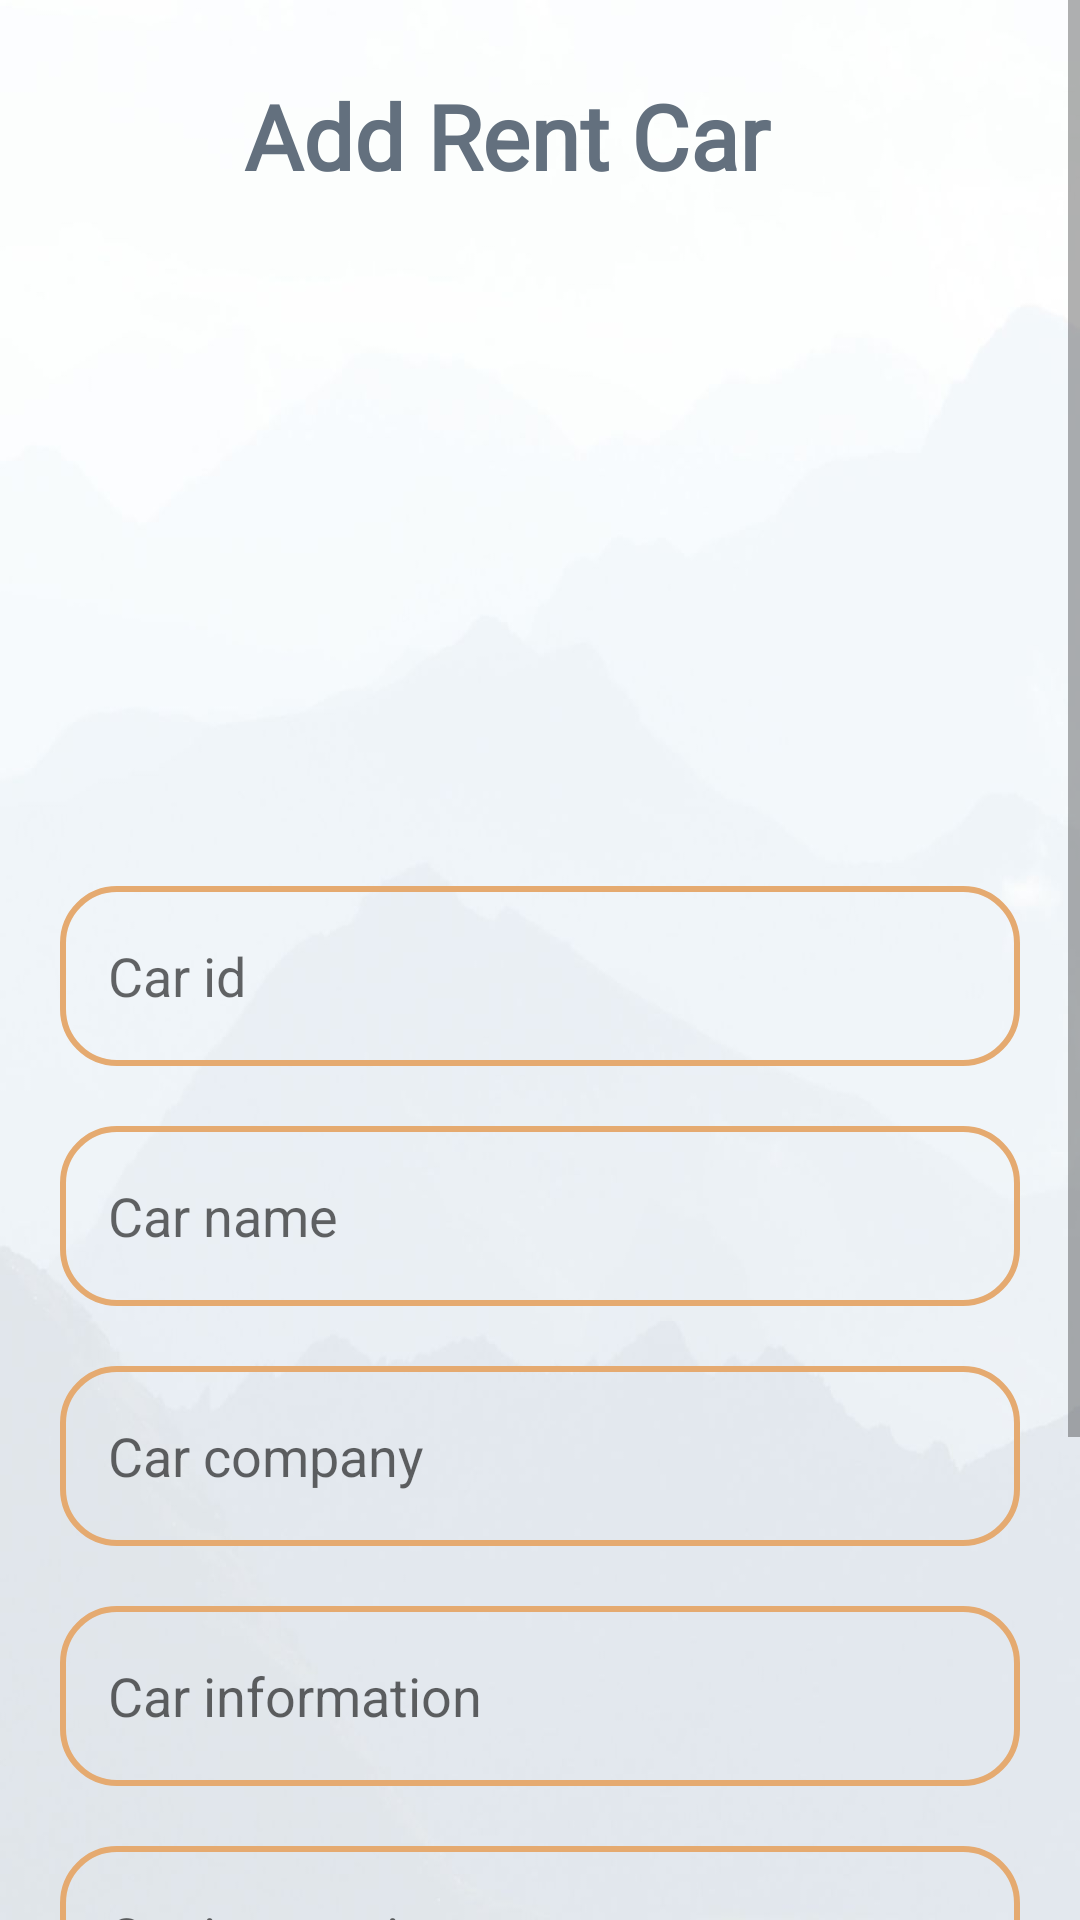

This screen was rendered from an Android layout file. Write that file and the resources it references.
<!-- AndroidManifest.xml: application theme Theme.Qabas18F17994 -->
<!-- res/layout/rent_car_add.xml -->
<?xml version="1.0" encoding="utf-8"?>
<ScrollView
    xmlns:android="http://schemas.android.com/apk/res/android"
    xmlns:app="http://schemas.android.com/apk/res-auto"
    xmlns:tools="http://schemas.android.com/tools"
    android:layout_width="match_parent"
    android:layout_height="match_parent"
    android:orientation="vertical"
    android:background="@drawable/ba"
    tools:context=".rent_car_add">



    <LinearLayout
        android:layout_width="match_parent"
        android:layout_height="wrap_content"
        android:orientation="vertical"
        android:layout_marginBottom="50dp"
        android:layout_marginTop="5dp"
        android:layout_gravity="center_horizontal"
        android:padding="20dp">


        <TextView

            android:layout_width="match_parent"
            android:layout_height="wrap_content"
            android:fontFamily="@font/candal"
            android:textAlignment="center"
            android:text="Add Rent Car   "
            android:textColor="@color/mggg"
            android:textSize="30sp"
            android:textStyle="bold" />

        <ImageView
            android:id="@+id/upolode_RC_img"
            android:layout_width="match_parent"
            android:layout_height="200dp"
            android:src="@drawable/uplode_icon2"
            android:layout_marginTop="10dp"
            android:scaleType="fitXY"/>


        <EditText
            android:id="@+id/RC_id"
            android:layout_width="match_parent"
            android:layout_height="60dp"
            android:background="@drawable/custom_edittext"
            android:layout_marginTop="20dp"
            android:padding="16dp"
            android:hint="Car id "
            android:gravity="start|center_vertical"
            android:textColor="@color/black"
            />

        <EditText
            android:id="@+id/RC_name"
            android:layout_width="match_parent"
            android:layout_height="60dp"
            android:background="@drawable/custom_edittext"
            android:layout_marginTop="20dp"
            android:padding="16dp"
            android:hint="Car name "
            android:gravity="start|center_vertical"
            android:textColor="@color/black"
            />


        <EditText
            android:id="@+id/RC_company"
            android:layout_width="match_parent"
            android:layout_height="60dp"
            android:background="@drawable/custom_edittext"
            android:layout_marginTop="20dp"
            android:padding="16dp"
            android:hint="Car company  "
            android:gravity="start|center_vertical"
            android:textColor="@color/black"
            />

        <EditText
            android:id="@+id/RC_information"
            android:layout_width="match_parent"
            android:layout_height="60dp"
            android:background="@drawable/custom_edittext"
            android:layout_marginTop="20dp"
            android:padding="16dp"
            android:hint="Car information "
            android:gravity="start|center_vertical"
            android:textColor="@color/black"
            />

        <EditText
            android:id="@+id/RC_instructions"
            android:layout_width="match_parent"
            android:layout_height="60dp"
            android:background="@drawable/custom_edittext"
            android:layout_marginTop="20dp"
            android:padding="16dp"
            android:hint="Car instructions "
            android:gravity="start|center_vertical"
            android:textColor="@color/black"
            />


        <EditText
            android:id="@+id/RC_price"
            android:layout_width="match_parent"
            android:layout_height="60dp"
            android:background="@drawable/custom_edittext"
            android:layout_marginTop="20dp"
            android:padding="16dp"
            android:hint="price"
            android:gravity="start|center_vertical"
            android:textColor="@color/black"
            />






        <Button
            android:id="@+id/add_RC"
            android:layout_width="match_parent"
            android:layout_height="60dp"
            android:layout_marginTop="20dp"
            android:background="@drawable/costom_button"
            android:backgroundTint="@color/mgg"
            android:fontFamily="sans-serif-light"
            android:freezesText="false"
            android:text="Add Car"
            android:textSize="18sp"
            android:textStyle="bold"
            app:cornerRadius="20dp" />


    </LinearLayout>












</ScrollView>
<!-- resources referenced by this layout -->
<resources>
  <color name="black">#FF000000</color>
  <color name="mgg">#93B5B3</color>
  <color name="mggg">#63707E</color>
  <!-- drawable ba: jpg bitmap (drawable, 52511 bytes) -->
  <!-- drawable costom_button (drawable) -->
  <?xml version="1.0" encoding="utf-8"?>
  <shape xmlns:android="http://schemas.android.com/apk/res/android"
  
      android:shape="rectangle"
      android:background="#598582">
      <stroke
          android:width="5dp"
          android:color="#598582"/>
  
      <corners
          android:radius="20dp"/>
  
  
  
  </shape>
  <!-- drawable custom_edittext (drawable) -->
  <?xml version="1.0" encoding="utf-8"?>
  <shape xmlns:android="http://schemas.android.com/apk/res/android"
  
  
      android:color="@color/s">
      <stroke
          android:width="2dp"
          android:color="@color/s"/>
  
      <corners
          android:radius="18dp"/>
  
  
  
  </shape>
  <style name="Theme.Qabas18F17994" parent="Theme.AppCompat.DayNight.DarkActionBar">
          
          <item name="colorPrimary">@color/purple_500</item>
          <item name="colorPrimaryVariant">@color/purple_700</item>
          <item name="colorOnPrimary">@color/white</item>
          
          <item name="colorSecondary">@color/teal_200</item>
          <item name="colorSecondaryVariant">@color/teal_700</item>
          <item name="colorOnSecondary">@color/black</item>
          
          <item name="android:statusBarColor">?attr/colorPrimaryVariant</item>
          
  
          <item name="android:windowDisablePreview">true</item>
      </style>
  <color name="s">#E5AA70	</color>
  <color name="purple_500">#FF6200EE</color>
  <color name="purple_700">#FF3700B3</color>
  <color name="white">#FFFFFFFF</color>
  <color name="teal_200">#FF03DAC5</color>
  <color name="teal_700">#FF018786</color>
</resources>
